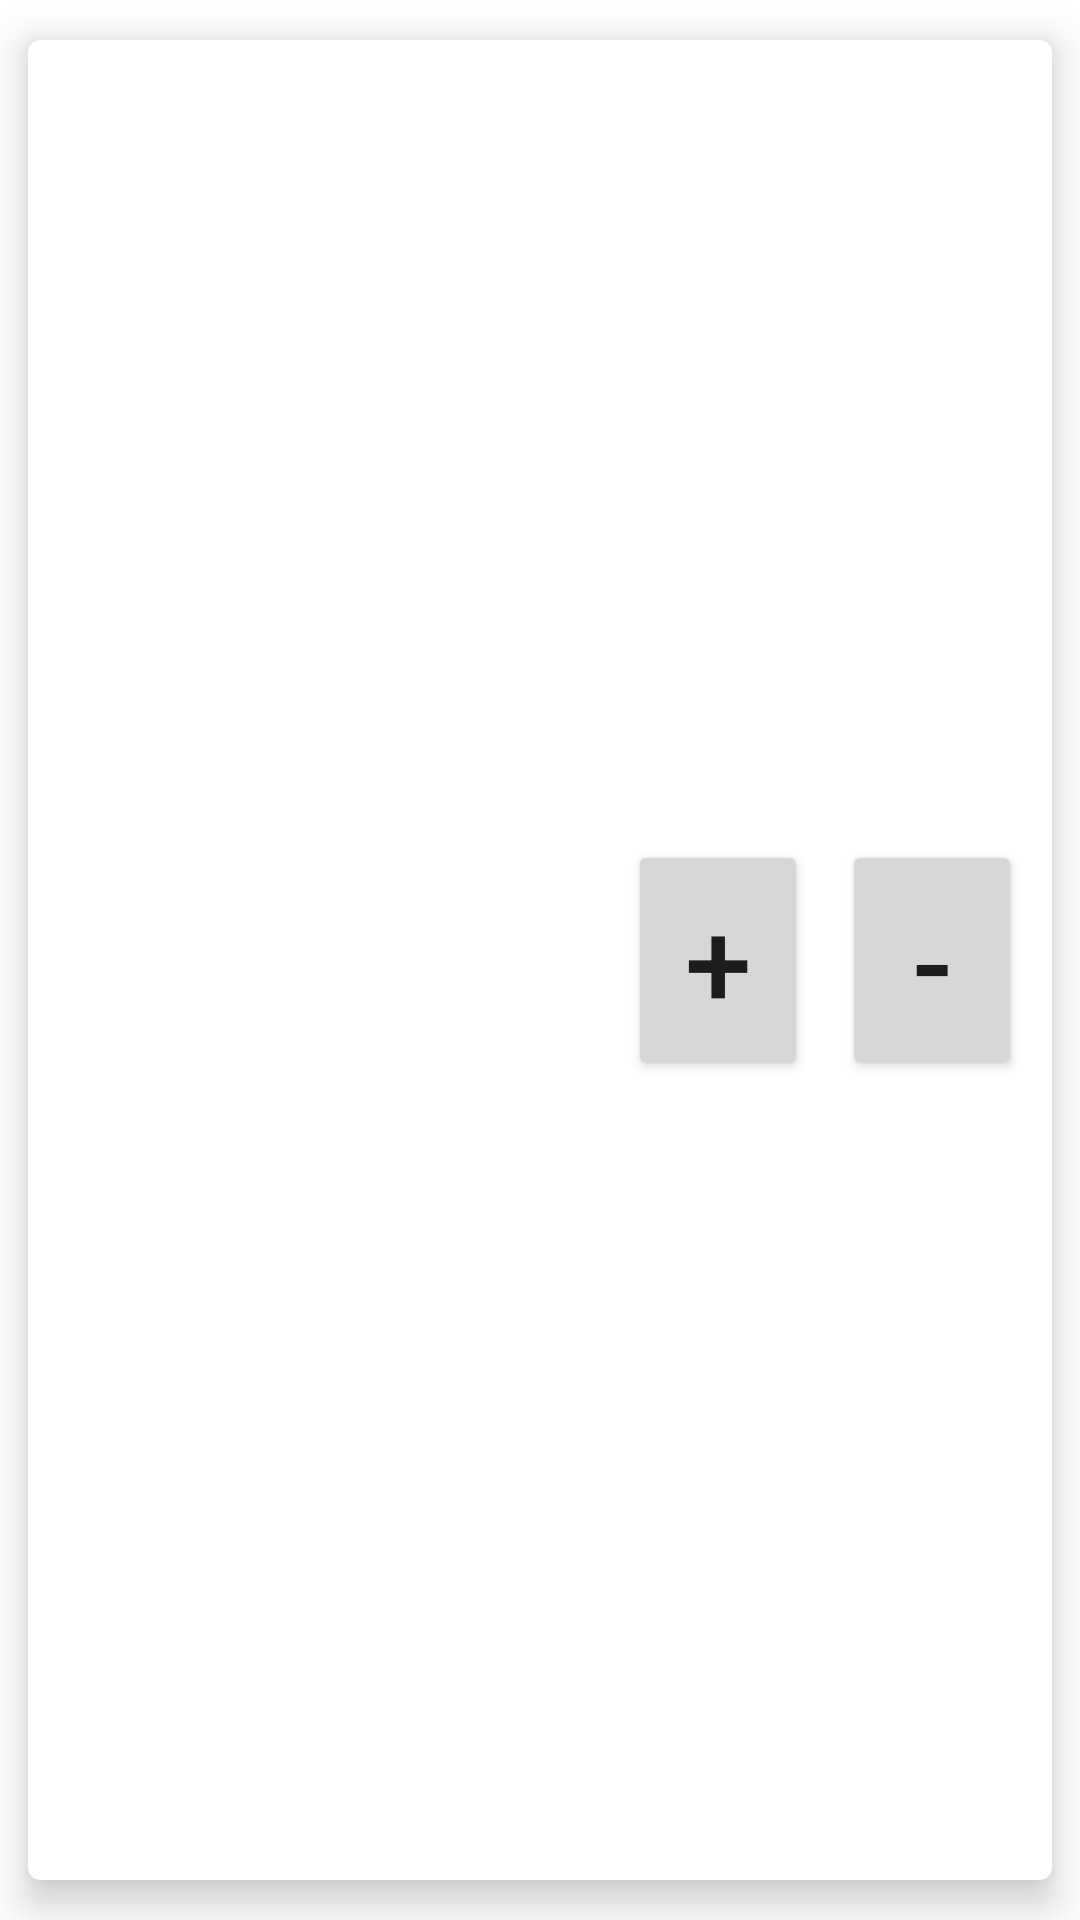

The Android layout XML behind this screen, and the referenced resources:
<!-- AndroidManifest.xml: application theme Theme.MobileClient -->
<!-- res/layout/equipment_item.xml -->
<?xml version="1.0" encoding="utf-8"?>
<layout xmlns:android="http://schemas.android.com/apk/res/android"
    xmlns:app="http://schemas.android.com/apk/res-auto">

    <data>

        <variable
            name="equipment"
            type="com.example.mobileclient.model.AmbulanceEquipment" />
    </data>

    <com.google.android.material.card.MaterialCardView
        android:id="@+id/card"
        android:layout_width="440dp"
        android:layout_height="wrap_content"
        android:layout_margin="8dp"
        android:checkable="true"
        android:clickable="true"
        android:focusable="true"
        app:cardCornerRadius="4dp"
        app:cardElevation="8dp"
        app:cardUseCompatPadding="true">

        <androidx.constraintlayout.widget.ConstraintLayout
            android:layout_width="match_parent"
            android:layout_height="match_parent">

            <TextView
                android:id="@+id/name"
                android:layout_width="180dp"
                android:layout_height="35dp"
                android:layout_marginStart="10dp"
                android:layout_marginRight="10dp"
                android:text="@{equipment.item.name}"
                android:textAppearance="?attr/textAppearanceHeadline5"
                android:textSize="30sp"
                app:layout_constraintBottom_toBottomOf="parent"
                app:layout_constraintStart_toStartOf="parent"
                app:layout_constraintTop_toTopOf="parent" />

            <Button
                android:id="@+id/plus"
                android:layout_width="60dp"
                android:layout_height="80dp"
                android:layout_marginStart="10dp"
                android:layout_marginEnd="5dp"
                android:text="+"
                android:textSize="40sp"
                app:layout_constraintBottom_toBottomOf="parent"
                app:layout_constraintStart_toEndOf="@+id/name"
                app:layout_constraintTop_toTopOf="parent" />

            <TextView
                android:id="@+id/count"
                android:layout_width="40dp"
                android:layout_height="40dp"
                android:text=""
                android:textSize="30sp"
                android:layout_marginHorizontal="4dp"
                android:visibility="visible"
                app:layout_constraintBottom_toBottomOf="parent"
                app:layout_constraintEnd_toStartOf="@+id/minus"
                app:layout_constraintStart_toEndOf="@+id/plus"
                app:layout_constraintTop_toTopOf="parent" />

            <Button
                android:id="@+id/minus"
                android:layout_width="60dp"
                android:layout_height="80dp"
                android:layout_marginStart="5dp"
                android:layout_marginEnd="10dp"
                android:text="-"
                android:textSize="40sp"
                app:layout_constraintBottom_toBottomOf="parent"
                app:layout_constraintEnd_toEndOf="parent"
                app:layout_constraintTop_toTopOf="parent" />
        </androidx.constraintlayout.widget.ConstraintLayout>
    </com.google.android.material.card.MaterialCardView>
</layout>
<!-- resources referenced by this layout -->
<resources>
  <style name="Theme.MobileClient" parent="Theme.MaterialComponents.DayNight.NoActionBar">
          
          <item name="colorPrimary">@color/green_dark</item>
          <item name="colorPrimaryVariant">#3b9e40</item>
          <item name="colorOnPrimary">@color/white</item>
          
          <item name="colorSecondary">@color/green_dark</item>
          <item name="colorSecondaryVariant">#4caf50</item>
          <item name="colorOnSecondary">@color/black</item>
          
          <item name="android:windowFullscreen">true</item>
          <item name="android:statusBarColor" tools:targetApi="l">?attr/colorPrimaryVariant</item>
          
          <item name="android:windowTranslucentStatus">true</item>
      </style>
  <color name="white">#FFFFFFFF</color>
  <color name="black">#FF000000</color>
</resources>
